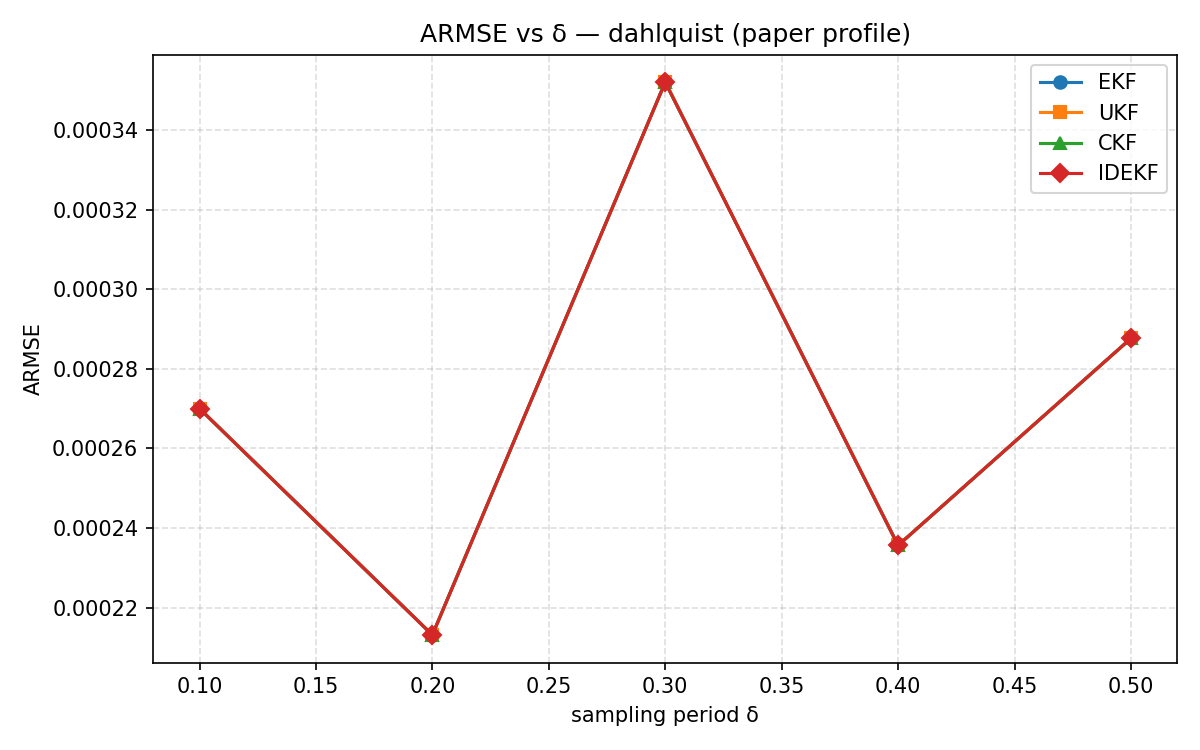

Source data for this figure (header and first rows):
delta, EKF, UKF, CKF, IDEKF
0.1, 0.00027, 0.00027, 0.00027, 0.00027
0.2, 0.0002131, 0.0002131, 0.0002131, 0.0002131
0.3, 0.0003521, 0.0003521, 0.0003521, 0.0003521
0.4, 0.0002356, 0.0002356, 0.0002356, 0.0002356
0.5, 0.0002877, 0.0002877, 0.0002877, 0.0002877
